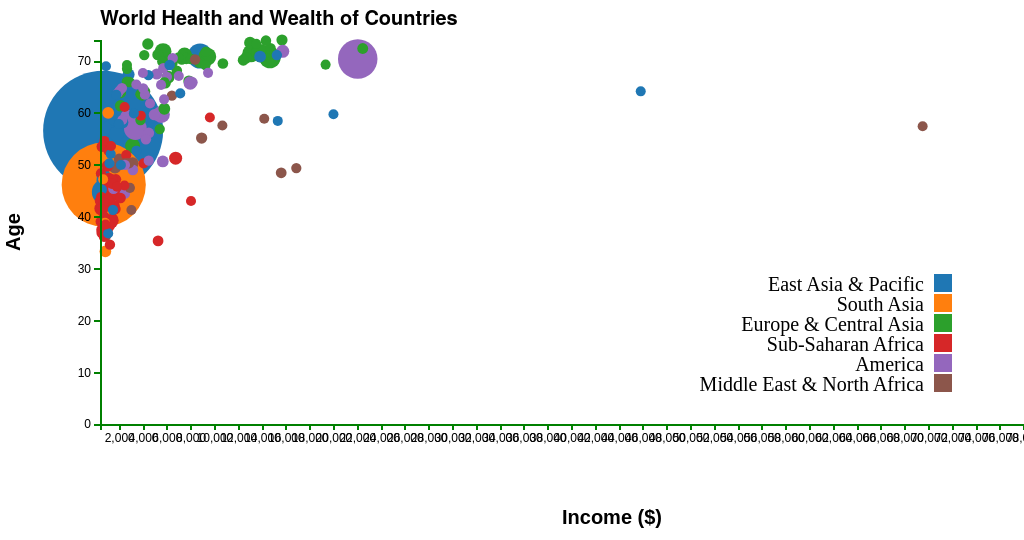
D3 v4 page, settled after 480 driven frames (8 s of simulated time); the page loaded 1 data file(s).


// ── bubblechart.js

d3.json("data3.json").get(function(error, data){

	var height = window.innerHeight/2;
	var width = window.innerWidth;
	var margin = {left: 100, right: 50, top: 40, bottom: 0};

	var countries = [];
	for (var i = 0; i < data.length; i++){
		countries.push({region: data[i].region, population: Number(data[i].population), income: Number(data[i].income), age: Number(data[i].lifeExpectancy)});
	}

	var max = d3.max(countries, function(d){ return d.age; });
	var minIncome = d3.min(countries, function(d){ return d.income; });
	var maxIncome = d3.max(countries, function(d){ return d.income; });

	console.log(maxIncome)
	var y = d3.scaleLinear()
				.domain([0, max])
				.range([height, 0]);

	var x = d3.scaleLinear()
				.domain([minIncome, maxIncome])
				.range([0, width]);

	var size = d3.scaleLinear().domain(d3.extent(countries, function(d){ return d.population; }))
				    .range([5, 60]);

	var regions = d3.set(countries.map(d => d.region));
	var color = d3.scaleOrdinal(d3.schemeCategory10)
					.domain(regions.values());


	var yAxis = d3.axisLeft(y);
	var xAxis = d3.axisBottom(x).ticks(30);

	var svg = d3.select("body").append("svg")
					.attr("height", "100%").attr("width", "100%");

	var chartGroup = svg.append("g")
						.attr("transform", "translate("+margin.left+", "+margin.top+")");


	chartGroup.selectAll("circle").data(countries)
    			.enter().append("circle")
      			.attr("class", "bubble")
      			.attr("cx", function(d) { return x(d.income); })
      			.attr("cy", function(d) { return y(d.age); })
      			.attr("r", function(d) { return size(d.population)})
      			.style("fill", function(d) { return color(d.region); });


    chartGroup.append("text")  
		  .attr("class", "axisTitle")           
	      .attr("transform",
	            "translate(" + (width/2) + " ," + 
	                           (height + margin.top + 60) + ")")
	      .style("text-anchor", "middle")
	      .text("Income ($)");

    chartGroup.append("text")
    		  .attr("class", "axisTitle") 
		      .attr("transform", "rotate(-90)")
		      .attr("y", 0 - margin.left)
		      .attr("x",0 - (height / 2))
		      .attr("dy", "1em")
		      .style("text-anchor", "middle")
		      .text("Age");      

	chartGroup.append("text")
      .attr("class", "title")
      .attr("y", -15)
      .text("World Health and Wealth of Countries");

    var region = svg.selectAll(".region")
      				.data(color.domain())
    				.enter().append("g")
      				.attr("class", "region")
      				.attr("transform", function(d, i) { return "translate(0," + i * 20 + ")"; });
    region.append("rect")
      .attr("x", width - 90)
      .attr("y", height - 110)
      .attr("width", 18)
      .attr("height", 18)
      .style("fill", color);

  	region.append("text")
      .attr("x", width - 100)
      .attr("y", height - 100)
      .attr("dy", ".35em")
      .attr("font-size", "20px")
      .style("text-anchor", "end")
      .text(function(d) { return d; });

    chartGroup.append("g").attr("class", "x axis").attr("transform", "translate(0, "+height+")").call(xAxis);
	chartGroup.append("g").attr("class", "y axis").call(yAxis);

});


### data: data3.json
[
 {
  "name": "China",
  "region": "East Asia & Pacific",
  "income": 648.9,
  "population": 731149967.0,
  "lifeExpectancy": 56.56
 },
 {
  "name": "India",
  "region": "South Asia",
  "income": 699.9,
  "population": 492897584.0,
  "lifeExpectancy": 46.16
 },
 {
  "name": "France",
  "region": "Europe & Central Asia",
  "income": 13074.0,
  "population": 49103386.0,
  "lifeExpectancy": 71.47
 },
 {
  "name": "Japan",
  "region": "East Asia & Pacific",
  "income": 8792.0,
  "population": 99599456.0,
  "lifeExpectancy": 70.97
 },
 {
  "name": "Germany",
  "region": "Europe & Central Asia",
  "income": 14665.0,
  "population": 76086898.0,
  "lifeExpectancy": 70.68
 },
 {
  "name": "Italy",
  "region": "Europe & Central Asia",
  "income": 9400.0,
  "population": 52259172.0,
  "lifeExpectancy": 70.86
 },
 {
  "name": "Bangladesh",
  "region": "South Asia",
  "income": 754.1,
  "population": 61292463.0,
  "lifeExpectancy": 42.66
 },
 {
  "name": "Indonesia",
  "region": "East Asia & Pacific",
  "income": 795.9,
  "population": 106754652.0,
  "lifeExpectancy": 44.74
 },
 "... 172 more items"
]